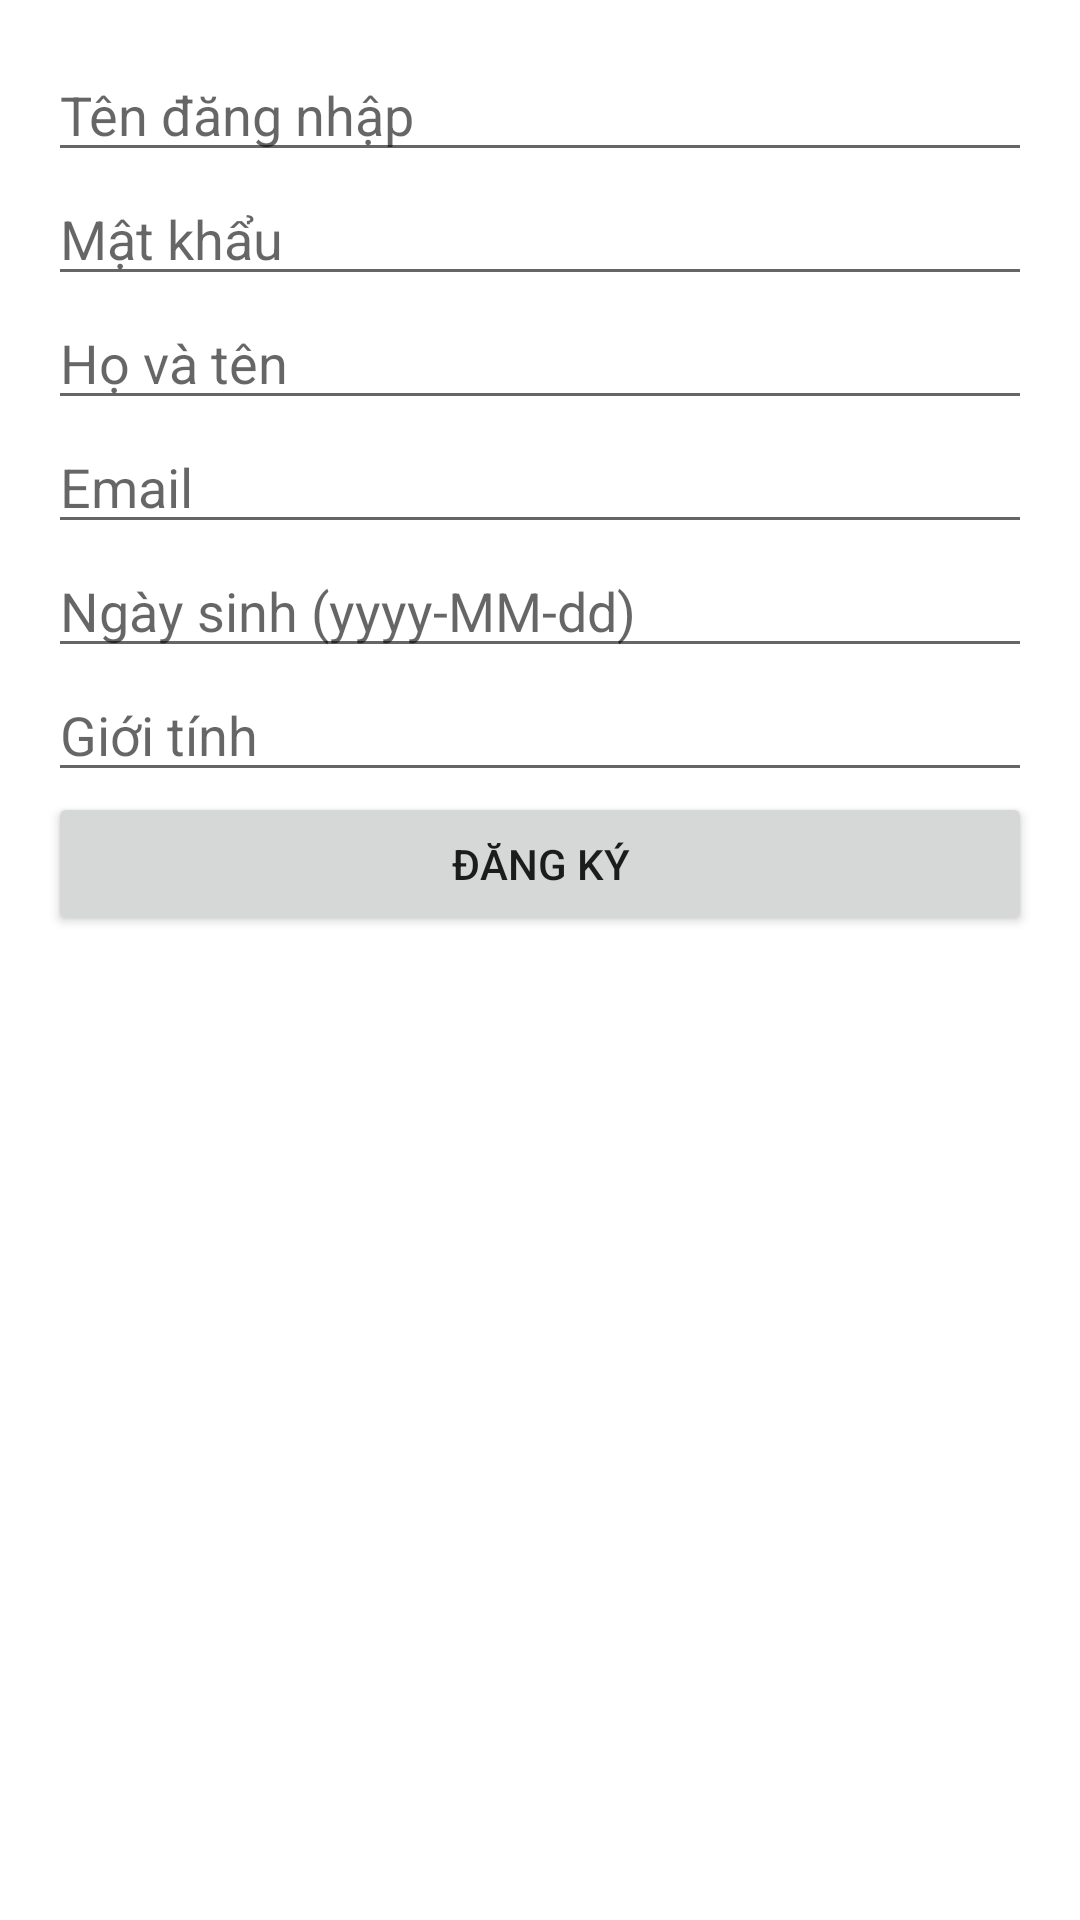

This screen was rendered from an Android layout file. Write that file and the resources it references.
<!-- AndroidManifest.xml: application theme Theme.KP_Home -->
<!-- res/layout/activity_dang_ky.xml -->
<?xml version="1.0" encoding="utf-8"?>
<LinearLayout xmlns:android="http://schemas.android.com/apk/res/android"
    android:layout_width="match_parent"
    android:layout_height="match_parent"
    xmlns:tools="http://schemas.android.com/tools"
    android:orientation="vertical"
    android:padding="16dp"
    tools:context=".DangKyActivity">

    <EditText
        android:id="@+id/etRegisterUsername"
        android:layout_width="match_parent"
        android:layout_height="wrap_content"
        android:hint="Tên đăng nhập" />

    <EditText
        android:id="@+id/etRegisterPassword"
        android:layout_width="match_parent"
        android:layout_height="wrap_content"
        android:hint="Mật khẩu"
        android:inputType="textPassword" />

    <EditText
        android:id="@+id/etRegisterFullName"
        android:layout_width="match_parent"
        android:layout_height="wrap_content"
        android:hint="Họ và tên" />

    <EditText
        android:id="@+id/etRegisterEmail"
        android:layout_width="match_parent"
        android:layout_height="wrap_content"
        android:hint="Email"
        android:inputType="textEmailAddress" />

    <EditText
        android:id="@+id/etRegisterDob"
        android:layout_width="match_parent"
        android:layout_height="wrap_content"
        android:hint="Ngày sinh (yyyy-MM-dd)" />

    <EditText
        android:id="@+id/etRegisterGender"
        android:layout_width="match_parent"
        android:layout_height="wrap_content"
        android:hint="Giới tính" />

    <Button
        android:id="@+id/btnRegister"
        android:layout_width="match_parent"
        android:layout_height="wrap_content"
        android:text="Đăng ký" />

</LinearLayout>
<!-- resources referenced by this layout -->
<resources>
  <style name="Theme.KP_Home" parent="Base.Theme.KP_Home" />
  <style name="Base.Theme.KP_Home" parent="Theme.MaterialComponents.DayNight.NoActionBar">
          
          
      </style>
</resources>
